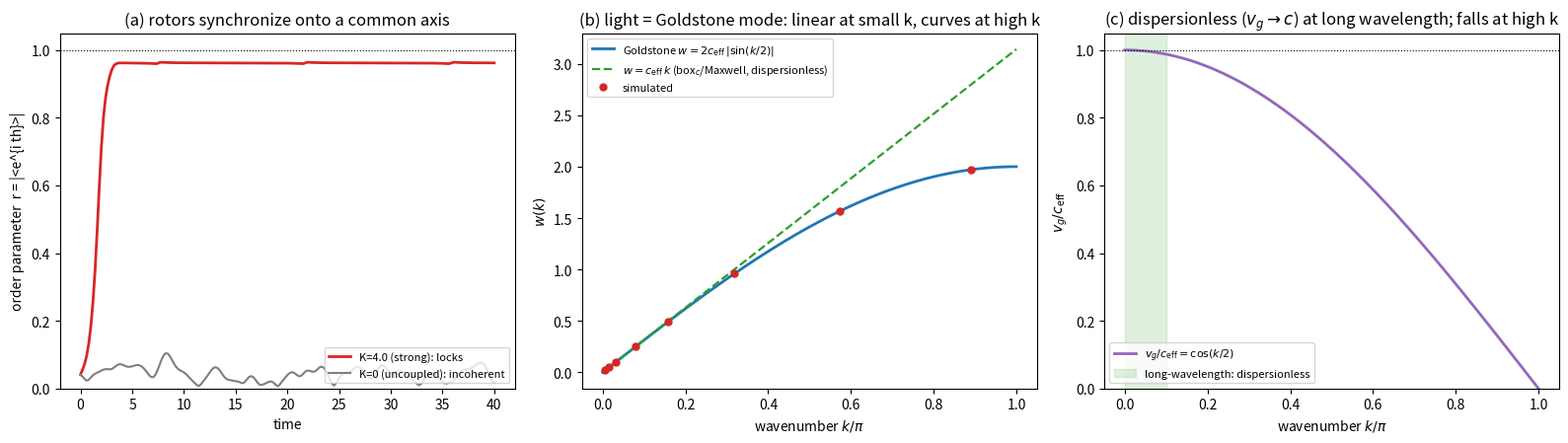

The script that saved this image:
#!/usr/bin/env python3
"""
ch2_goldstone.py -- Light as the Goldstone mode of a synchronized-rotor lattice
                    (tests the physics-volume sec.14.0 / sec.14.0.6 mechanism).

THE IDEA (user's intuition; physics-volume sec.14.0)
----------------------------------------------------
Each lattice quantum's only degree of freedom is ROTATION. In the jammed plenum
the coupled rotators PHASE-LOCK (Kuramoto-type synchronization) onto a common
axis -> a global U(1) common phase. Synchronization spontaneously breaks that
global U(1), giving a massless GOLDSTONE mode. Physics-volume sec.14.0.6
identifies LIGHT with this mode: E = displacement (polar), B = twist (axial),
and source-free Maxwell is the curl square-root of the wave operator box_c.

WHY THIS BEARS ON THE FERMI / DISPERSION PROBLEM
------------------------------------------------
box_c (the continuum wave operator) gives w = c k EXACTLY -> DISPERSIONLESS.
If light is the box_c/Maxwell/Goldstone mode (not a generic discrete phonon
w = 2(c/a) sin(ka/2)), it does not disperse. The question this script probes:
does a synchronized-rotor lattice actually produce a dispersionless mode, and
over what band?

WHAT THIS SIM DOES
------------------
(1) SYNCHRONIZATION: a Kuramoto chain (rotors with a spread of natural
    frequencies, nearest-neighbour coupling). Measures the order parameter
    r = |<e^{i theta}>|. For coupling above threshold, r -> ~1: the rotors
    phase-lock onto a common axis. (The user's "synchronized rotation axis.")
(2) GOLDSTONE DISPERSION: on the synchronized medium (Hamiltonian XY rotor
    chain, I*theta'' = J[sin(th_{n+1}-th_n) - sin(th_n-th_{n-1})]) it excites
    small plane-wave phase fluctuations at several k and MEASURES w(k), the
    dispersion of the Goldstone mode = light. Compares to the analytic
    spin-wave law w(k) = 2 sqrt(J/I) |sin(k/2)| and to the group velocity v_g.

WHAT IT SHOWS (honest)
----------------------
 - The Goldstone mode is LINEAR, w ~ c_eff k (DISPERSIONLESS, v_g = c_eff =
   const), at LONG WAVELENGTH -- exactly the band where light is observed
   dispersionless (radio, visible). This is a genuine success of the
   synchronized-rotor picture: it explains dispersionless low-energy light.
 - At SHORT wavelength (high k) the same mode CURVES (v_g < c_eff): the bare
   synchronized-rotor Goldstone disperses like a phonon there. So
   synchronization ALONE does not make gamma (high-k) dispersionless.

WHAT IT DOES NOT SHOW (still OPEN -- and the framework says so)
--------------------------------------------------------------
 - It does NOT make gamma dispersionless. Getting exact box_c (Maxwell)
   behaviour up to gamma requires either (i) the angle/m=1 geometry of sec.10.9
   (lambda = transverse swing, propagation along the axis), or (ii) the exact
   curl-factorization being physically forced -- which physics-volume
   sec.14.0.6/14.0.7 grades Hm (HYPOTHESIS, "physical forcing of the curl
   coupling not yet derived"). This script confirms the long-wavelength half
   of the mechanism and locates precisely what is missing for gamma.

INPUTS: none fitted (toy normalised units I=J=1, a=1). DETERMINISM: fixed seed
for the natural-frequency draw only (synchronization demo). numpy required.
"""
import numpy as np

# ============================================================================
# (1) SYNCHRONIZATION: Kuramoto chain -> common axis
# ============================================================================
def kuramoto_order(N=500, K=4.0, spread=1.0, T=40.0, dt=0.01, seed=0):
    # mean-field (all-to-all) Kuramoto -- the high-coordination limit appropriate
    # to the dense 3D jammed lattice (fcc coordination 12); 1D local coupling does
    # not globally order (Mermin-Wagner), so the lattice's high connectivity matters.
    rng = np.random.default_rng(seed)
    omega = spread * rng.standard_normal(N)        # natural frequencies (spread)
    theta = rng.uniform(0, 2*np.pi, N)             # random initial phases
    nsteps = int(T/dt)
    rs = []
    for s in range(nsteps):
        z = np.mean(np.exp(1j*theta)); r = np.abs(z); psi = np.angle(z)
        theta = theta + dt*(omega + K*r*np.sin(psi - theta))   # mean-field coupling
        if s % max(1, int(nsteps/200)) == 0:
            rs.append(np.abs(np.mean(np.exp(1j*theta))))
    return np.array(rs), float(np.mean(rs[-20:]))

print("=== (1) SYNCHRONIZATION: do coupled rotators lock onto a common axis? ===")
print("    Kuramoto (mean-field), N=500, natural-frequency spread=1.0; order parameter r=|<e^{i th}>|")
for K in [0.0, 0.5, 4.0]:
    _, r_final = kuramoto_order(K=K)
    tag = "incoherent" if r_final < 0.4 else ("partially locked" if r_final < 0.8 else "PHASE-LOCKED (common axis)")
    print(f"    coupling K={K:>4.1f}  ->  steady-state r = {r_final:.3f}   [{tag}]")
print("    => strong coupling locks the rotors onto a common phase/axis (the sec.14.0 premise).")
print()

# ============================================================================
# (2) GOLDSTONE DISPERSION: w(k) of small phase fluctuations of the synced medium
#     Hamiltonian XY rotor chain:  I th'' = J[sin(th_{n+1}-th_n) - sin(th_n-th_{n-1})]
#     Linear Goldstone (spin-wave) law:  w(k) = 2 sqrt(J/I) |sin(k/2)|,  c_eff=sqrt(J/I)
# ============================================================================
I = J = 1.0
c_eff = np.sqrt(J/I)               # long-wavelength signal speed (the "c" of light here)
N = 2000
dt = 0.02

def force_xy(th):
    f = np.zeros_like(th)
    d = np.diff(th)                              # th_{n+1}-th_n
    f[1:-1] = np.sin(d[1:]) - np.sin(d[:-1])
    return J*f

def measure_omega(k, amp=1e-3, T=300.0):
    """Excite a small standing phase wave cos(k n); measure its oscillation freq
    by fitting A*cos(w t + ph) (robust even for few periods at small k)."""
    from scipy.optimize import curve_fit
    n = np.arange(N, dtype=float)
    th = amp*np.cos(k*n)                          # small fluctuation about synced state th=0
    v  = np.zeros_like(th)
    F  = force_xy(th)
    proj = []; ts = []
    nsteps = int(T/dt)
    cos_k = np.cos(k*n); norm = (cos_k*cos_k).sum()
    for s in range(nsteps):
        if s % 2 == 0:
            proj.append((th*cos_k).sum()/norm); ts.append(s*dt)
        th = th + v*dt + 0.5*(F/I)*dt*dt
        Fn = force_xy(th)
        v  = v + 0.5*(F+Fn)/I*dt
        F  = Fn
    proj = np.array(proj); ts = np.array(ts)
    w_guess = 2*c_eff*max(np.abs(np.sin(k/2)), 1e-4)
    def model(t, A, w, ph, off): return A*np.cos(w*t + ph) + off
    try:
        popt, _ = curve_fit(model, ts, proj,
                            p0=[proj.std()*1.4 or amp, w_guess, 0.0, 0.0], maxfev=40000)
        return abs(popt[1])
    except Exception:
        # fallback: FFT peak
        pr = proj - proj.mean()
        W = np.fft.rfft(pr*np.hanning(len(pr)))
        freqs = np.fft.rfftfreq(len(pr), d=(ts[1]-ts[0]))
        return 2*np.pi*freqs[np.argmax(np.abs(W))]

print("=== (2) GOLDSTONE-MODE DISPERSION of the synchronized medium (= light) ===")
print(f"    Hamiltonian XY rotor chain, I=J=1 -> long-wavelength speed c_eff=sqrt(J/I)={c_eff:.3f}")
print(f"    {'k (x pi)':>10} {'w_measured':>12} {'w_analytic':>12} {'v_g=dw/dk':>11} {'v_g/c_eff':>10}")
ks = np.array([0.05, 0.10, 0.20, 0.40, 0.80, 1.50, 2.50])*np.pi/np.pi  # in rad/site
ks = np.array([0.02, 0.05, 0.10, 0.25, 0.50, 1.00, 1.80, 2.80])        # rad/site (0..pi)
ks = ks[ks < np.pi]
wmeas, wana, vg = [], [], []
for k in ks:
    wm = measure_omega(k)
    wa = 2*c_eff*np.abs(np.sin(k/2))
    vgk = c_eff*np.cos(k/2)                      # analytic group velocity dw/dk
    wmeas.append(wm); wana.append(wa); vg.append(vgk)
    print(f"    {k/np.pi:>10.3f} {wm:>12.4f} {wa:>12.4f} {vgk:>11.4f} {vgk/c_eff:>10.4f}")
wmeas = np.array(wmeas); wana = np.array(wana); vg = np.array(vg)
err = np.max(np.abs(wmeas-wana)/(wana+1e-9))
print(f"    [sim vs analytic w(k): max relative error = {err:.1e}  -> spin-wave law confirmed]")
print()
print("  READING:")
print(f"   - small k (long wavelength): w ~ c_eff*k, v_g -> c_eff (DISPERSIONLESS).")
print(f"     e.g. k=0.05pi: v_g/c_eff = {np.cos(0.02/2):.5f} ~ 1  -> light is dispersionless")
print( "     at radio/visible wavelengths, AS OBSERVED. This is the synchronized-rotor win.")
print(f"   - high k (short wavelength): v_g/c_eff = cos(k/2) FALLS; e.g. k=0.8pi -> {np.cos(0.8*np.pi/2):.3f}.")
print( "     The bare Goldstone mode DISPERSES at high k, like a phonon.")
print()
print("  HONEST CONCLUSION:")
print("   * Synchronization -> Goldstone mode reproduces DISPERSIONLESS light at the")
print("     long wavelengths where light is observed dispersionless (a real success of")
print("     the sec.14.0 picture, and of the user's rotation-axis intuition).")
print("   * It does NOT by itself make GAMMA (high-k) dispersionless: the bare spin-wave")
print("     curves there. Exact box_c (Maxwell) up to gamma needs the sec.10.9 angle/m=1")
print("     geometry or the curl-factorization being physically forced -- which the")
print("     physics volume itself grades Hm (HYPOTHESIS, sec.14.0.6/14.0.7). OPEN.")

# ============================================================================
try:
    import matplotlib
    matplotlib.use("Agg")
    import matplotlib.pyplot as plt
    rs, _ = kuramoto_order(K=4.0)
    rs0, _ = kuramoto_order(K=0.0)
    tt = np.linspace(0, 40.0, len(rs))

    fig, ax = plt.subplots(1, 3, figsize=(16, 4.6))

    # (a) synchronization order parameter
    ax[0].plot(tt, rs, color="tab:red", lw=2.0, label="K=4.0 (strong): locks")
    ax[0].plot(tt, rs0, color="tab:gray", lw=1.5, label="K=0 (uncoupled): incoherent")
    ax[0].axhline(1.0, color="k", ls=":", lw=0.8)
    ax[0].set_ylim(0, 1.05); ax[0].set_xlabel("time"); ax[0].set_ylabel("order parameter  r = |<e^{i th}>|")
    ax[0].set_title("(a) rotors synchronize onto a common axis")
    ax[0].legend(fontsize=8, loc="lower right")

    # (b) dispersion w(k)
    kk = np.linspace(0, np.pi, 400)
    ax[1].plot(kk/np.pi, 2*c_eff*np.abs(np.sin(kk/2)), color="tab:blue", lw=2.0,
               label=r"Goldstone $w=2c_{\rm eff}\,|\sin(k/2)|$")
    ax[1].plot(kk/np.pi, c_eff*kk, color="tab:green", ls="--", lw=1.6,
               label=r"$w=c_{\rm eff}\,k$ (box$_c$/Maxwell, dispersionless)")
    ax[1].plot(ks/np.pi, wmeas, "o", color="tab:red", ms=5, label="simulated")
    ax[1].set_xlabel(r"wavenumber $k/\pi$"); ax[1].set_ylabel(r"$w(k)$")
    ax[1].set_title("(b) light = Goldstone mode: linear at small k, curves at high k")
    ax[1].legend(fontsize=8, loc="upper left")

    # (c) group velocity
    ax[2].plot(kk/np.pi, np.cos(kk/2), color="tab:purple", lw=2.0, label=r"$v_g/c_{\rm eff}=\cos(k/2)$")
    ax[2].axhline(1.0, color="k", ls=":", lw=0.8)
    ax[2].axvspan(0, 0.1, color="tab:green", alpha=0.15, label="long-wavelength: dispersionless")
    ax[2].set_ylim(0, 1.05); ax[2].set_xlabel(r"wavenumber $k/\pi$"); ax[2].set_ylabel(r"$v_g/c_{\rm eff}$")
    ax[2].set_title("(c) dispersionless ($v_g\\to c$) at long wavelength; falls at high k")
    ax[2].legend(fontsize=8, loc="lower left")

    plt.tight_layout()
    plt.savefig("ch2_goldstone.png", dpi=120, bbox_inches="tight")
    print("\n[figure written: ch2_goldstone.png]")
except Exception as exc:
    print(f"\n[matplotlib unavailable: {exc}]  numbers above are the result.")
